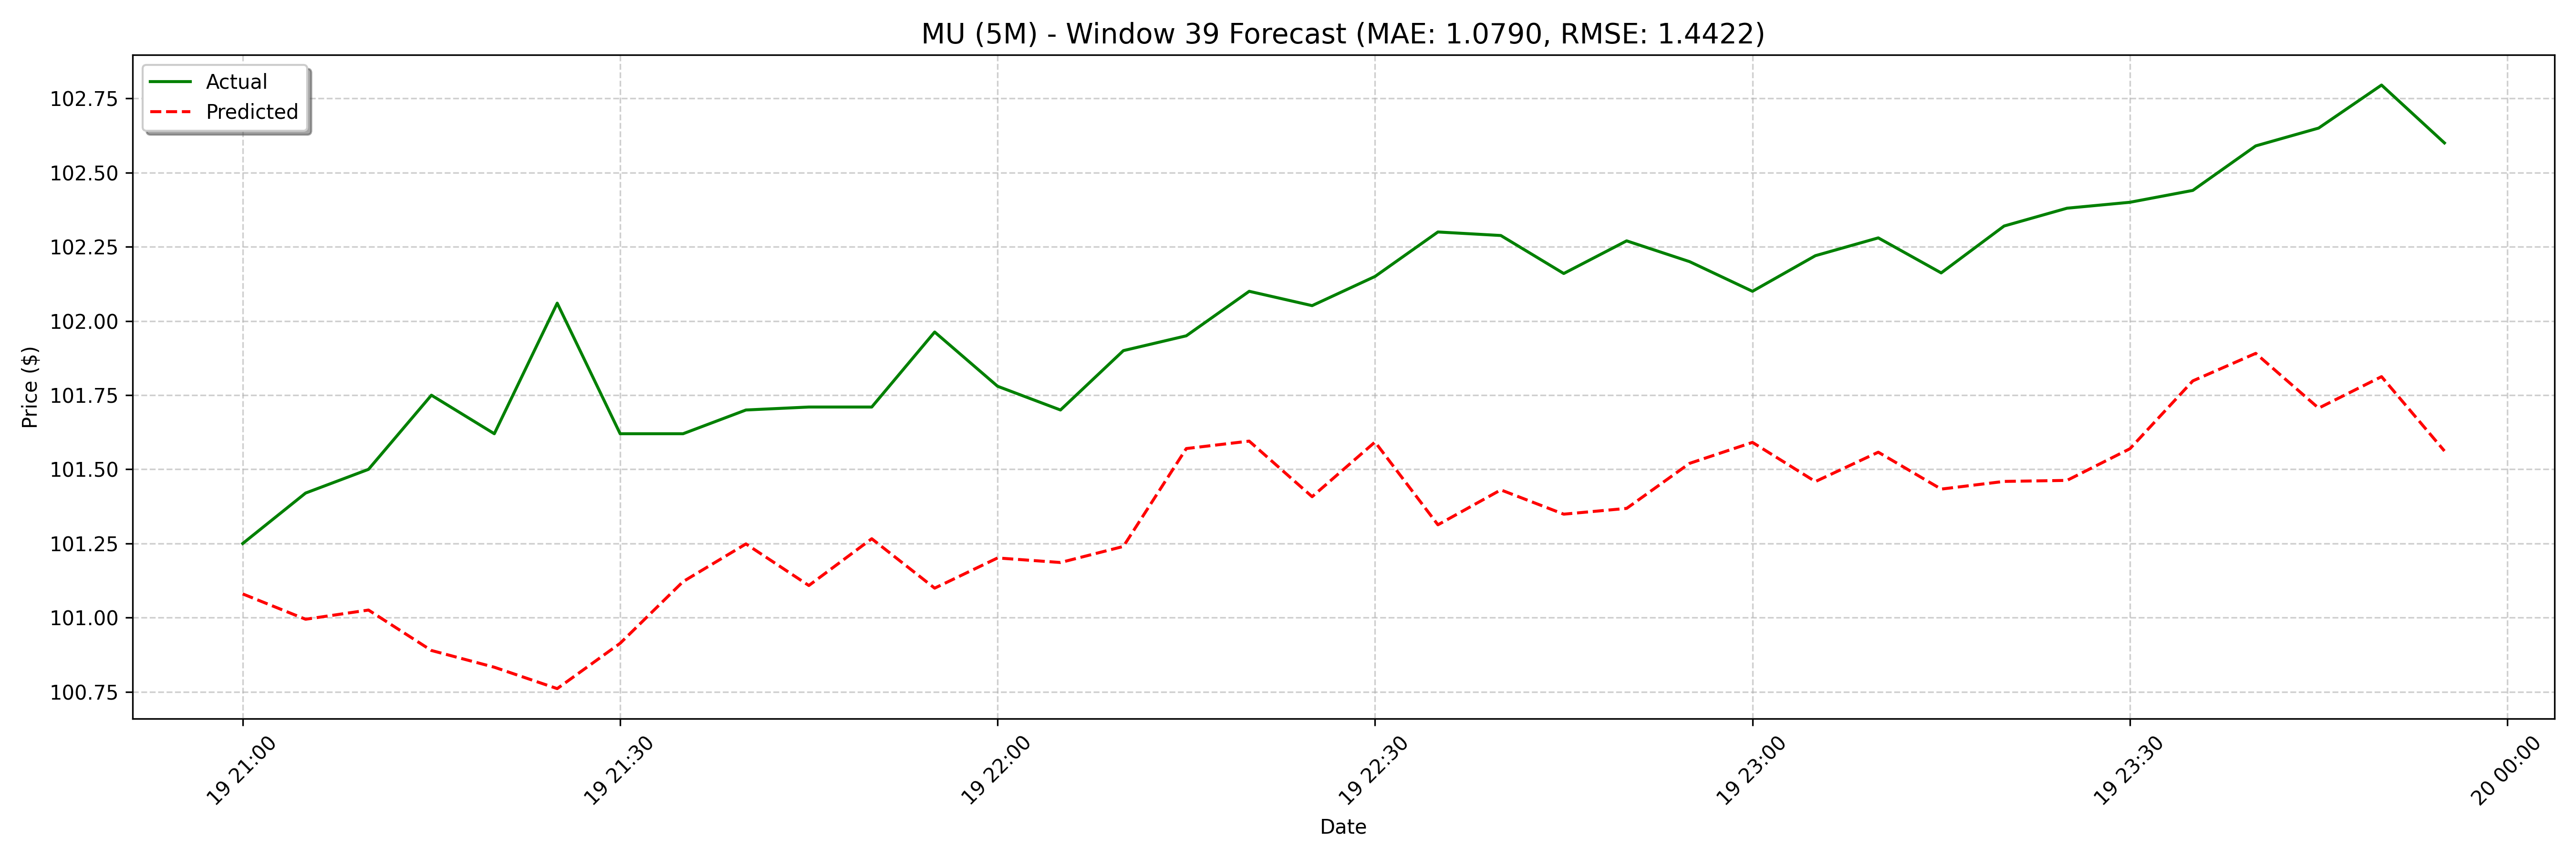

The file beside this chart, header and first rows:
date, actual, forecast
2025-03-19 21:00:00, 101.2, 101.1
2025-03-19 21:05:00, 101.4, 101
2025-03-19 21:10:00, 101.5, 101
2025-03-19 21:15:00, 101.7, 100.9
2025-03-19 21:20:00, 101.6, 100.8
2025-03-19 21:25:00, 102.1, 100.8
2025-03-19 21:30:00, 101.6, 100.9
2025-03-19 21:35:00, 101.6, 101.1
2025-03-19 21:40:00, 101.7, 101.2
2025-03-19 21:45:00, 101.7, 101.1
2025-03-19 21:50:00, 101.7, 101.3
2025-03-19 21:55:00, 102, 101.1
2025-03-19 22:00:00, 101.8, 101.2
2025-03-19 22:05:00, 101.7, 101.2
2025-03-19 22:10:00, 101.9, 101.2
2025-03-19 22:15:00, 102, 101.6
2025-03-19 22:20:00, 102.1, 101.6
2025-03-19 22:25:00, 102.1, 101.4
2025-03-19 22:30:00, 102.2, 101.6
2025-03-19 22:35:00, 102.3, 101.3
2025-03-19 22:40:00, 102.3, 101.4
2025-03-19 22:45:00, 102.2, 101.3
2025-03-19 22:50:00, 102.3, 101.4
2025-03-19 22:55:00, 102.2, 101.5
2025-03-19 23:00:00, 102.1, 101.6
2025-03-19 23:05:00, 102.2, 101.5
2025-03-19 23:10:00, 102.3, 101.6
2025-03-19 23:15:00, 102.2, 101.4
2025-03-19 23:20:00, 102.3, 101.5
2025-03-19 23:25:00, 102.4, 101.5
2025-03-19 23:30:00, 102.4, 101.6
2025-03-19 23:35:00, 102.4, 101.8
2025-03-19 23:40:00, 102.6, 101.9
2025-03-19 23:45:00, 102.7, 101.7
2025-03-19 23:50:00, 102.8, 101.8
2025-03-19 23:55:00, 102.6, 101.6
2025-03-20 08:05:00, 102.7, 101.6
2025-03-20 08:10:00, 102.7, 101.5
2025-03-20 08:15:00, 102.8, 101.5
2025-03-20 08:20:00, 102.8, 101.8
2025-03-20 08:35:00, 102.8, 101.8
2025-03-20 08:40:00, 102.8, 101.7
2025-03-20 08:45:00, 102.8, 101.8
2025-03-20 08:55:00, 102.6, 101.6
2025-03-20 09:00:00, 102.5, 101.6
2025-03-20 09:05:00, 102.4, 101.5
2025-03-20 09:10:00, 102.5, 101.6
2025-03-20 09:15:00, 102.7, 101.7
2025-03-20 09:20:00, 102.3, 101.7
2025-03-20 09:25:00, 101.8, 101.4
2025-03-20 09:30:00, 102, 101.5
2025-03-20 09:35:00, 101.8, 101.3
2025-03-20 09:40:00, 102.0, 101.3
2025-03-20 09:45:00, 102, 101.2
2025-03-20 09:50:00, 102, 101.3
2025-03-20 09:55:00, 101.9, 101.5
2025-03-20 10:00:00, 102, 101.5
2025-03-20 10:05:00, 101.7, 101.3
2025-03-20 10:10:00, 101.5, 101.6
2025-03-20 10:15:00, 101.1, 101.4
... 68 more rows
